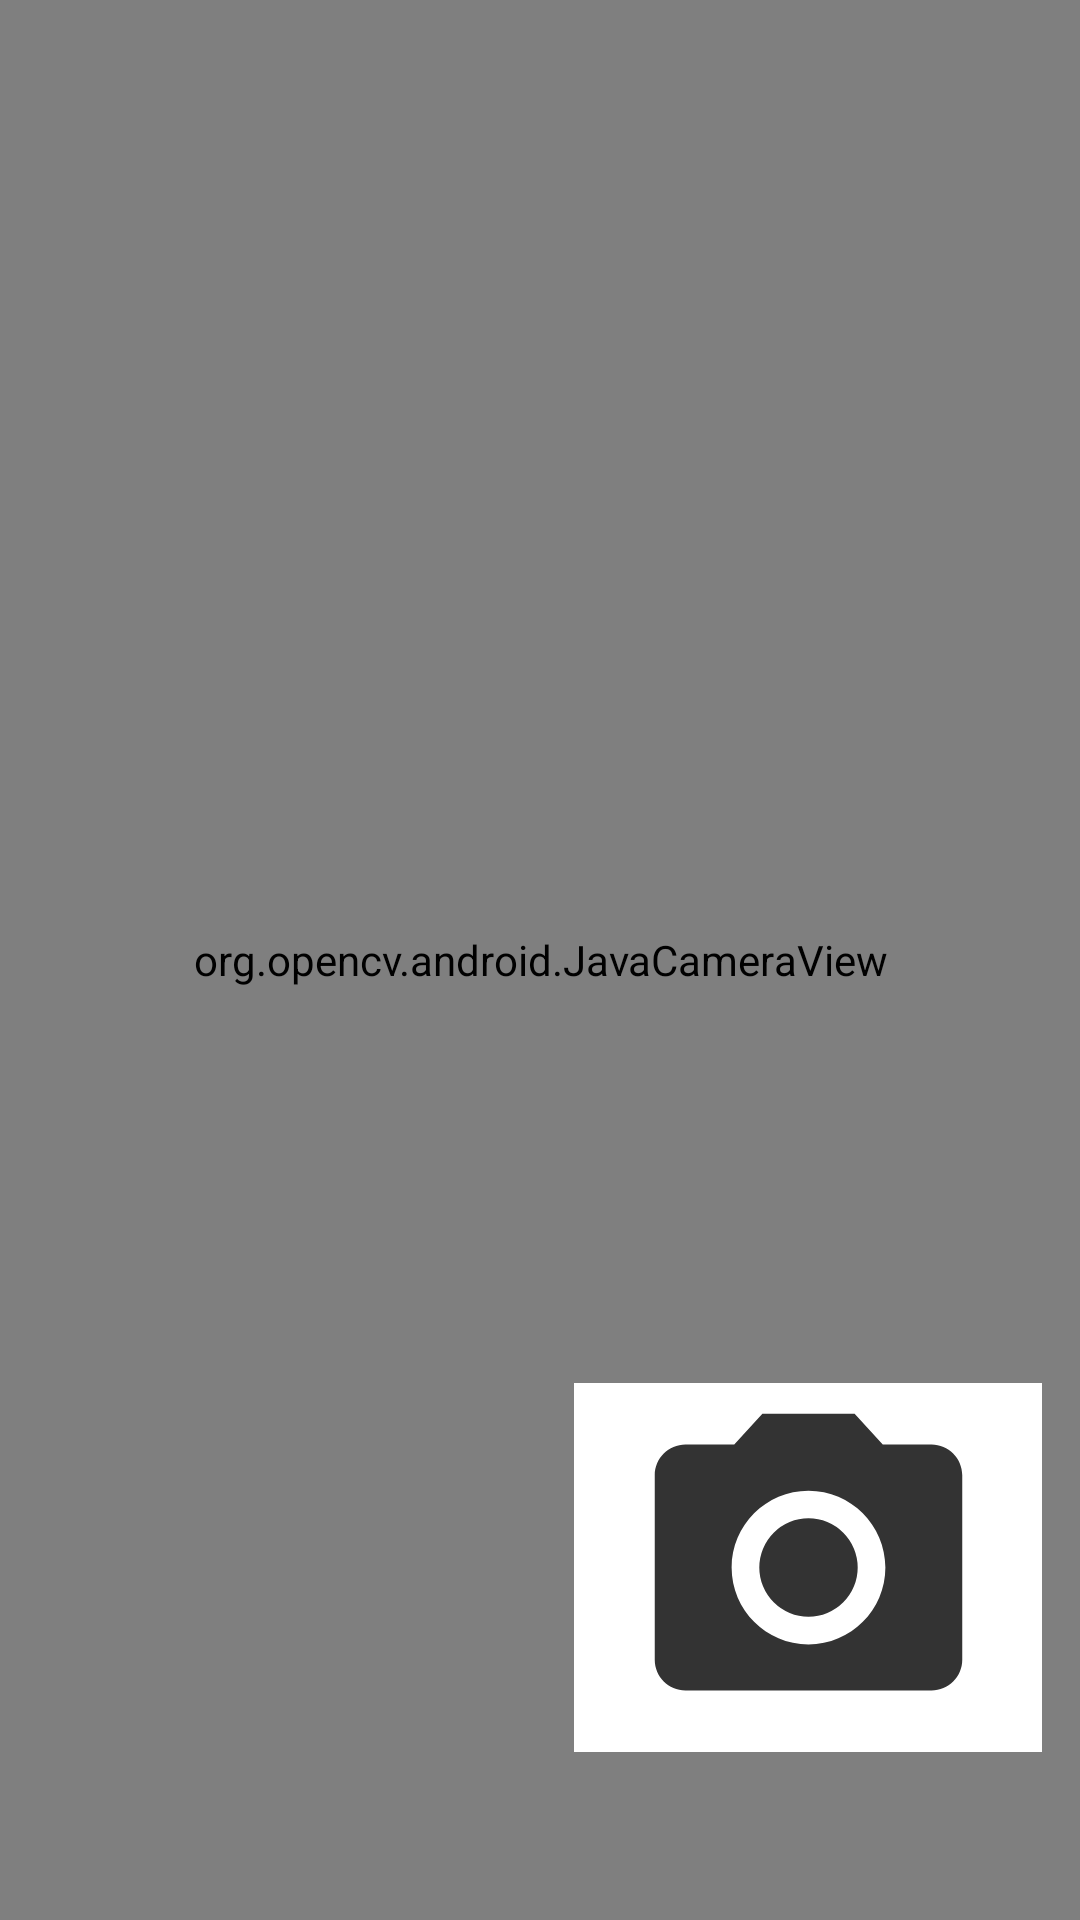

This screen was rendered from an Android layout file. Write that file and the resources it references.
<!-- AndroidManifest.xml: application theme Theme.RubiksCubeTrainer -->
<!-- res/layout/activity_scanner.xml -->
<?xml version="1.0" encoding="utf-8"?>
<androidx.constraintlayout.widget.ConstraintLayout xmlns:android="http://schemas.android.com/apk/res/android"
    xmlns:app="http://schemas.android.com/apk/res-auto"
    xmlns:opencv="http://schemas.android.com/apk/res-auto"
    xmlns:tools="http://schemas.android.com/tools"
    android:layout_width="match_parent"
    android:layout_height="match_parent"
    android:orientation="horizontal"
    android:layoutDirection="rtl"
    tools:context=".scanning.Scanner">

    <org.opencv.android.JavaCameraView
        android:id="@+id/javaCameraView"
        android:layout_width="fill_parent"
        android:layout_height="fill_parent"
        android:visibility="visible"
        app:layout_constraintBottom_toBottomOf="parent"
        app:layout_constraintEnd_toEndOf="parent"
        app:layout_constraintHorizontal_bias="0.0"
        app:layout_constraintStart_toStartOf="parent"
        app:layout_constraintTop_toTopOf="parent"
        app:layout_constraintVertical_bias="0.0"
        opencv:camera_id="any" />

    <ImageButton
        android:id="@+id/saveFaceButton"
        android:layout_width="156dp"
        android:layout_height="123dp"
        android:layout_marginTop="179dp"
        android:layout_marginBottom="16dp"
        android:background="@android:color/white"
        android:scaleType="fitCenter"
        android:src="@drawable/ic_take_picture"
        app:layout_constraintBottom_toBottomOf="parent"
        app:layout_constraintEnd_toEndOf="parent"
        app:layout_constraintHorizontal_bias="0.062"
        app:layout_constraintStart_toStartOf="parent"
        app:layout_constraintTop_toTopOf="parent"
        app:layout_constraintVertical_bias="0.876"
        tools:ignore="SpeakableTextPresentCheck" />


    
    
    
    
    
    


</androidx.constraintlayout.widget.ConstraintLayout>
<!-- resources referenced by this layout -->
<resources>
  <!-- drawable ic_take_picture (drawable-anydpi) -->
  <vector xmlns:android="http://schemas.android.com/apk/res/android"
      android:width="24dp"
      android:height="24dp"
      android:viewportWidth="24"
      android:viewportHeight="24"
      android:tint="#000000"
      android:alpha="0.8">
      <path
          android:fillColor="@android:color/white"
          android:pathData="M12,12m-3.2,0a3.2,3.2 0,1 1,6.4 0a3.2,3.2 0,1 1,-6.4 0" />
      <path
          android:fillColor="@android:color/white"
          android:pathData="M9,2L7.17,4L4,4c-1.1,0 -2,0.9 -2,2v12c0,1.1 0.9,2 2,2h16c1.1,0 2,-0.9 2,-2L22,6c0,-1.1 -0.9,-2 -2,-2h-3.17L15,2L9,2zM12,17c-2.76,0 -5,-2.24 -5,-5s2.24,-5 5,-5 5,2.24 5,5 -2.24,5 -5,5z" />
  </vector>
  <style name="Theme.RubiksCubeTrainer" parent="Theme.MaterialComponents.DayNight.DarkActionBar">
          
          <item name="colorPrimary">@color/purple_500</item>
          <item name="colorPrimaryVariant">@color/purple_700</item>
          <item name="colorOnPrimary">@color/white</item>
          
          <item name="colorSecondary">@color/teal_200</item>
          <item name="colorSecondaryVariant">@color/teal_700</item>
          <item name="colorOnSecondary">@color/black</item>
          
          <item name="android:statusBarColor" tools:targetApi="l">?attr/colorPrimaryVariant</item>
          
      </style>
  <!-- not gathered from this repository: default colours our renderer supplied (Android Studio template values) -->
  <color name="purple_500">#FF6200EE</color>
  <color name="purple_700">#FF3700B3</color>
  <color name="teal_200">#FF03DAC5</color>
  <color name="teal_700">#FF018786</color>
  <color name="black">#FF000000</color>
  <color name="white">#FFFFFFFF</color>
</resources>
